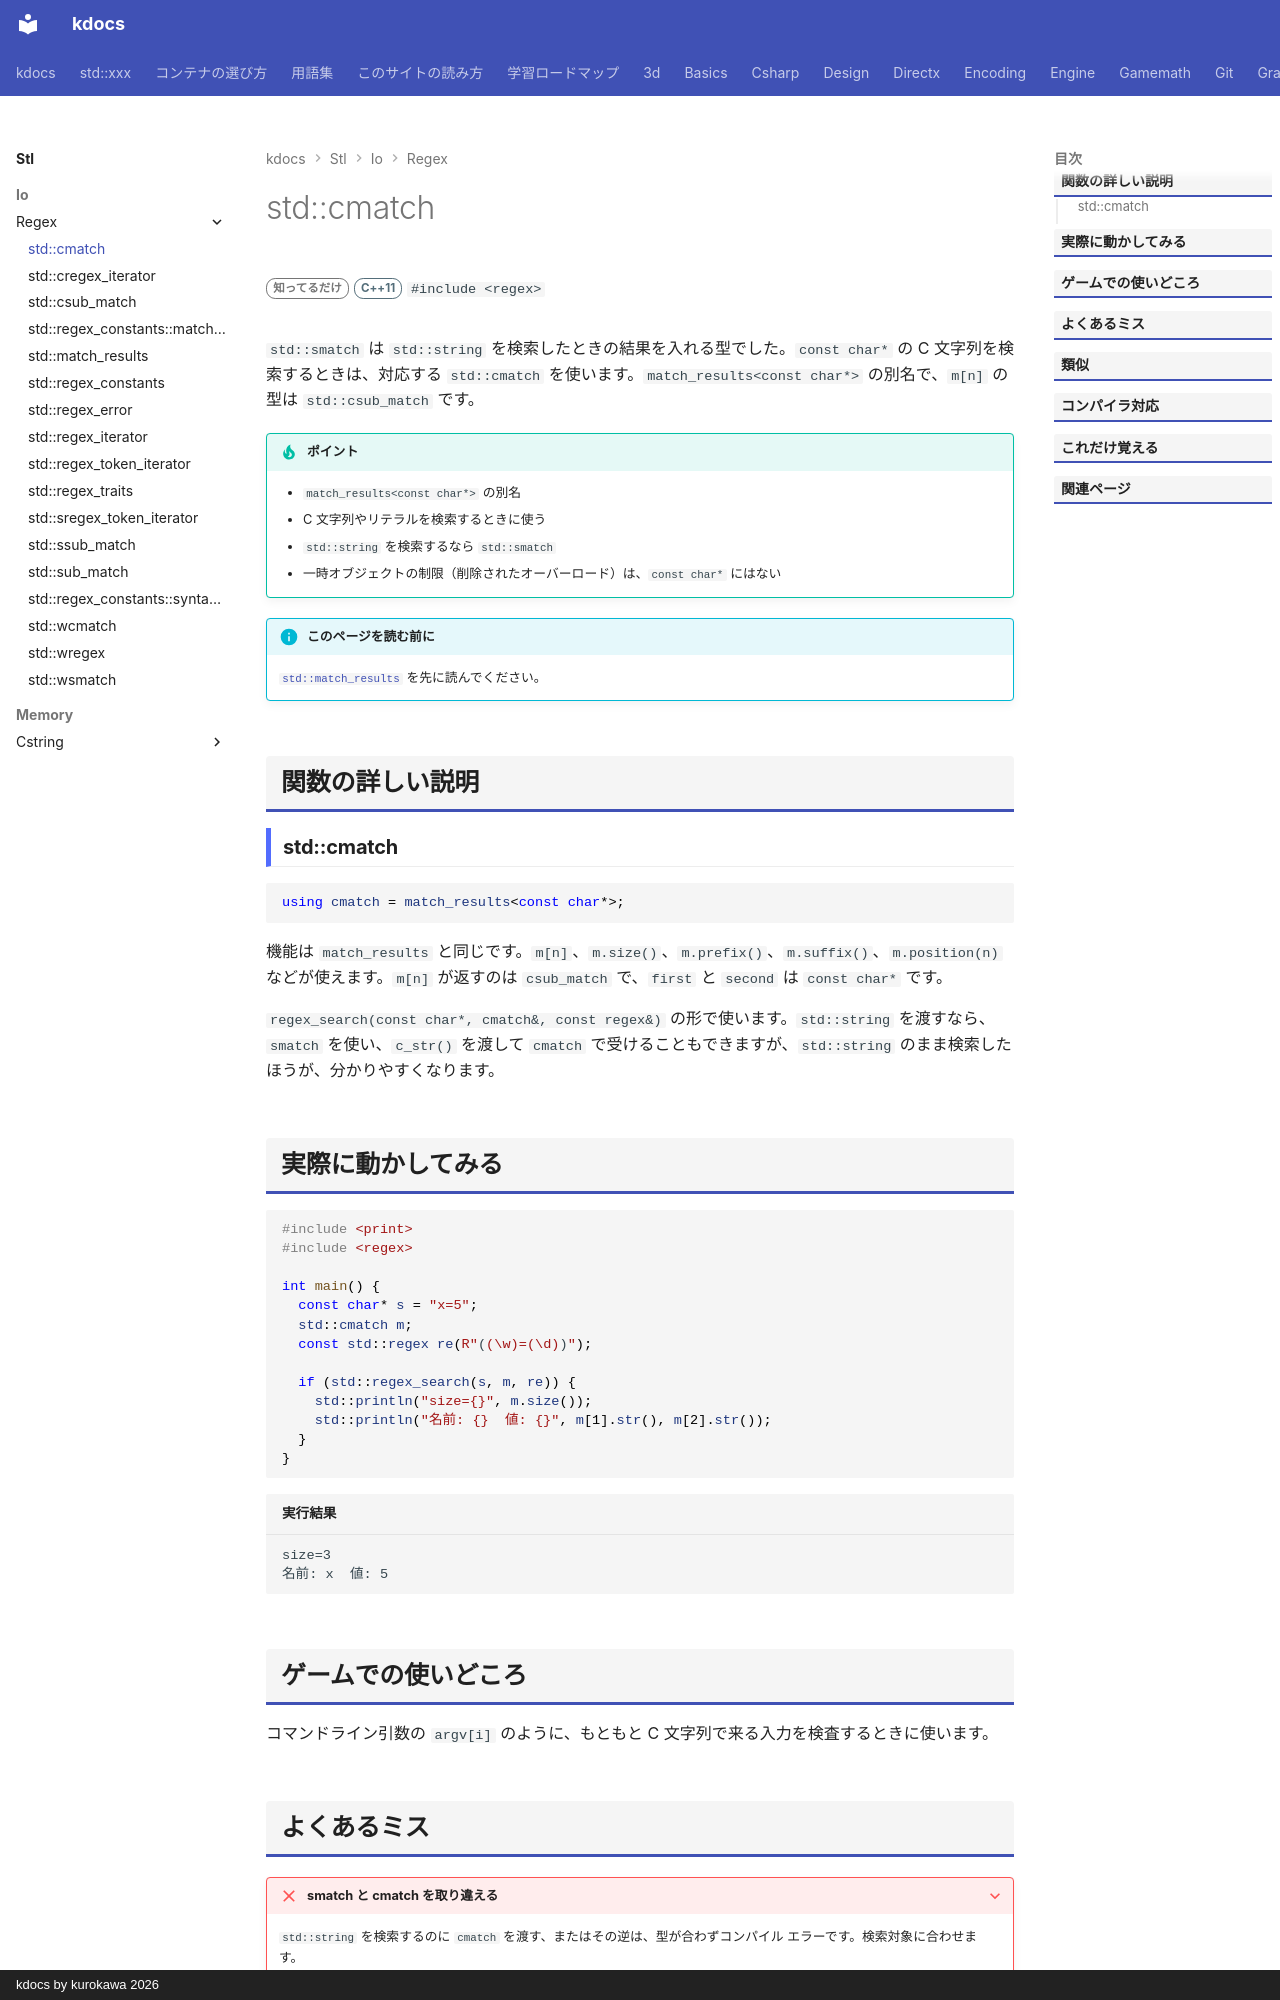

repository: qwzxdf/kdocs · page: stl/io/regex/cmatch/index.html · generator: mkdocs · copyright: kdocs by kurokawa 2026

---
title: std::cmatch
summary: "C 文字列用の match_results。"
order: 900
tags:
  - 入出力・文字列
---

# std::cmatch

<div class="page-badges" markdown>
<span class="rank rank-rare">知ってるだけ</span>
<span class="ver ver-11">C++11</span>
`#include <regex>`
</div>

`std::smatch` は `std::string` を検索したときの結果を入れる型でした。`const char*` の C 文字列を検索するときは、対応する `std::cmatch` を使います。`match_results<const char*>` の別名で、`m[n]` の型は `std::csub_match` です。

!!! tip "ポイント"
    - `match_results<const char*>` の別名
    - C 文字列やリテラルを検索するときに使う
    - `std::string` を検索するなら `std::smatch`
    - 一時オブジェクトの制限（削除されたオーバーロード）は、`const char*` にはない

!!! info "このページを読む前に"
    [`std::match_results`](match_results.md) を先に読んでください。

## 関数の詳しい説明

### std::cmatch {#cmatch}

```cpp
using cmatch = match_results<const char*>;
```

機能は `match_results` と同じです。`m[n]`、`m.size()`、`m.prefix()`、`m.suffix()`、`m.position(n)` などが使えます。`m[n]` が返すのは `csub_match` で、`first` と `second` は `const char*` です。

`regex_search(const char*, cmatch&, const regex&)` の形で使います。`std::string` を渡すなら、`smatch` を使い、`c_str()` を渡して `cmatch` で受けることもできますが、`std::string` のまま検索したほうが、分かりやすくなります。
